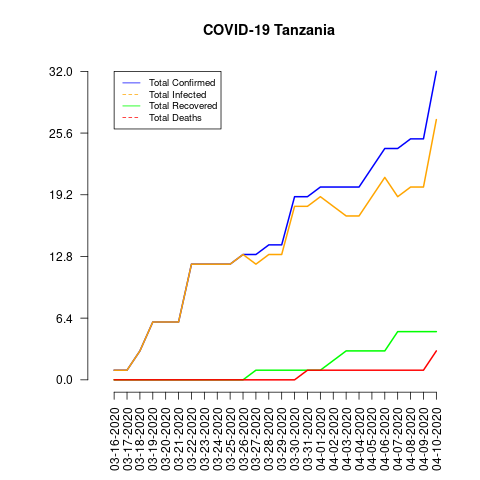

Source data for this figure (header and first rows):
date, total_confirmed, total_deaths, total_recovered, total_infected, mortality_rate, recovery_rate, daily_growth_rate
03-16-2020, 1, 0, 0, 1, 0.0, 0.0, 0
03-17-2020, 1, 0, 0, 1, 0.0, 0.0, 0.0
03-18-2020, 3, 0, 0, 3, 0.0, 0.0, 2.0
03-19-2020, 6, 0, 0, 6, 0.0, 0.0, 1.0
03-20-2020, 6, 0, 0, 6, 0.0, 0.0, 0.0
03-21-2020, 6, 0, 0, 6, 0.0, 0.0, 0.0
03-22-2020, 12, 0, 0, 12, 0.0, 0.0, 1.0
03-23-2020, 12, 0, 0, 12, 0.0, 0.0, 0.0
03-24-2020, 12, 0, 0, 12, 0.0, 0.0, 0.0
03-25-2020, 12, 0, 0, 12, 0.0, 0.0, 0.0
03-26-2020, 13, 0, 0, 13, 0.0, 0.0, 0.08333
03-27-2020, 13, 0, 1, 12, 0.0, 7.69, 0.0
03-28-2020, 14, 0, 1, 13, 0.0, 7.14, 0.07692
03-29-2020, 14, 0, 1, 13, 0.0, 7.14, 0.0
03-30-2020, 19, 0, 1, 18, 0.0, 5.26, 0.3571
03-31-2020, 19, 1, 1, 18, 5.26, 5.26, 0.0
04-01-2020, 20, 1, 1, 19, 5.0, 5.0, 0.05263
04-02-2020, 20, 1, 2, 18, 5.0, 10.0, 0.0
04-03-2020, 20, 1, 3, 17, 5.0, 15.0, 0.0
04-04-2020, 20, 1, 3, 17, 5.0, 15.0, 0.0
04-05-2020, 22, 1, 3, 19, 4.55, 13.64, 0.1
04-06-2020, 24, 1, 3, 21, 4.17, 12.5, 0.09091
04-07-2020, 24, 1, 5, 19, 4.17, 20.83, 0.0
04-08-2020, 25, 1, 5, 20, 4.0, 20.0, 0.04167
04-09-2020, 25, 1, 5, 20, 4.0, 20.0, 0.0
04-10-2020, 32, 3, 5, 27, 9.38, 15.63, 0.28
